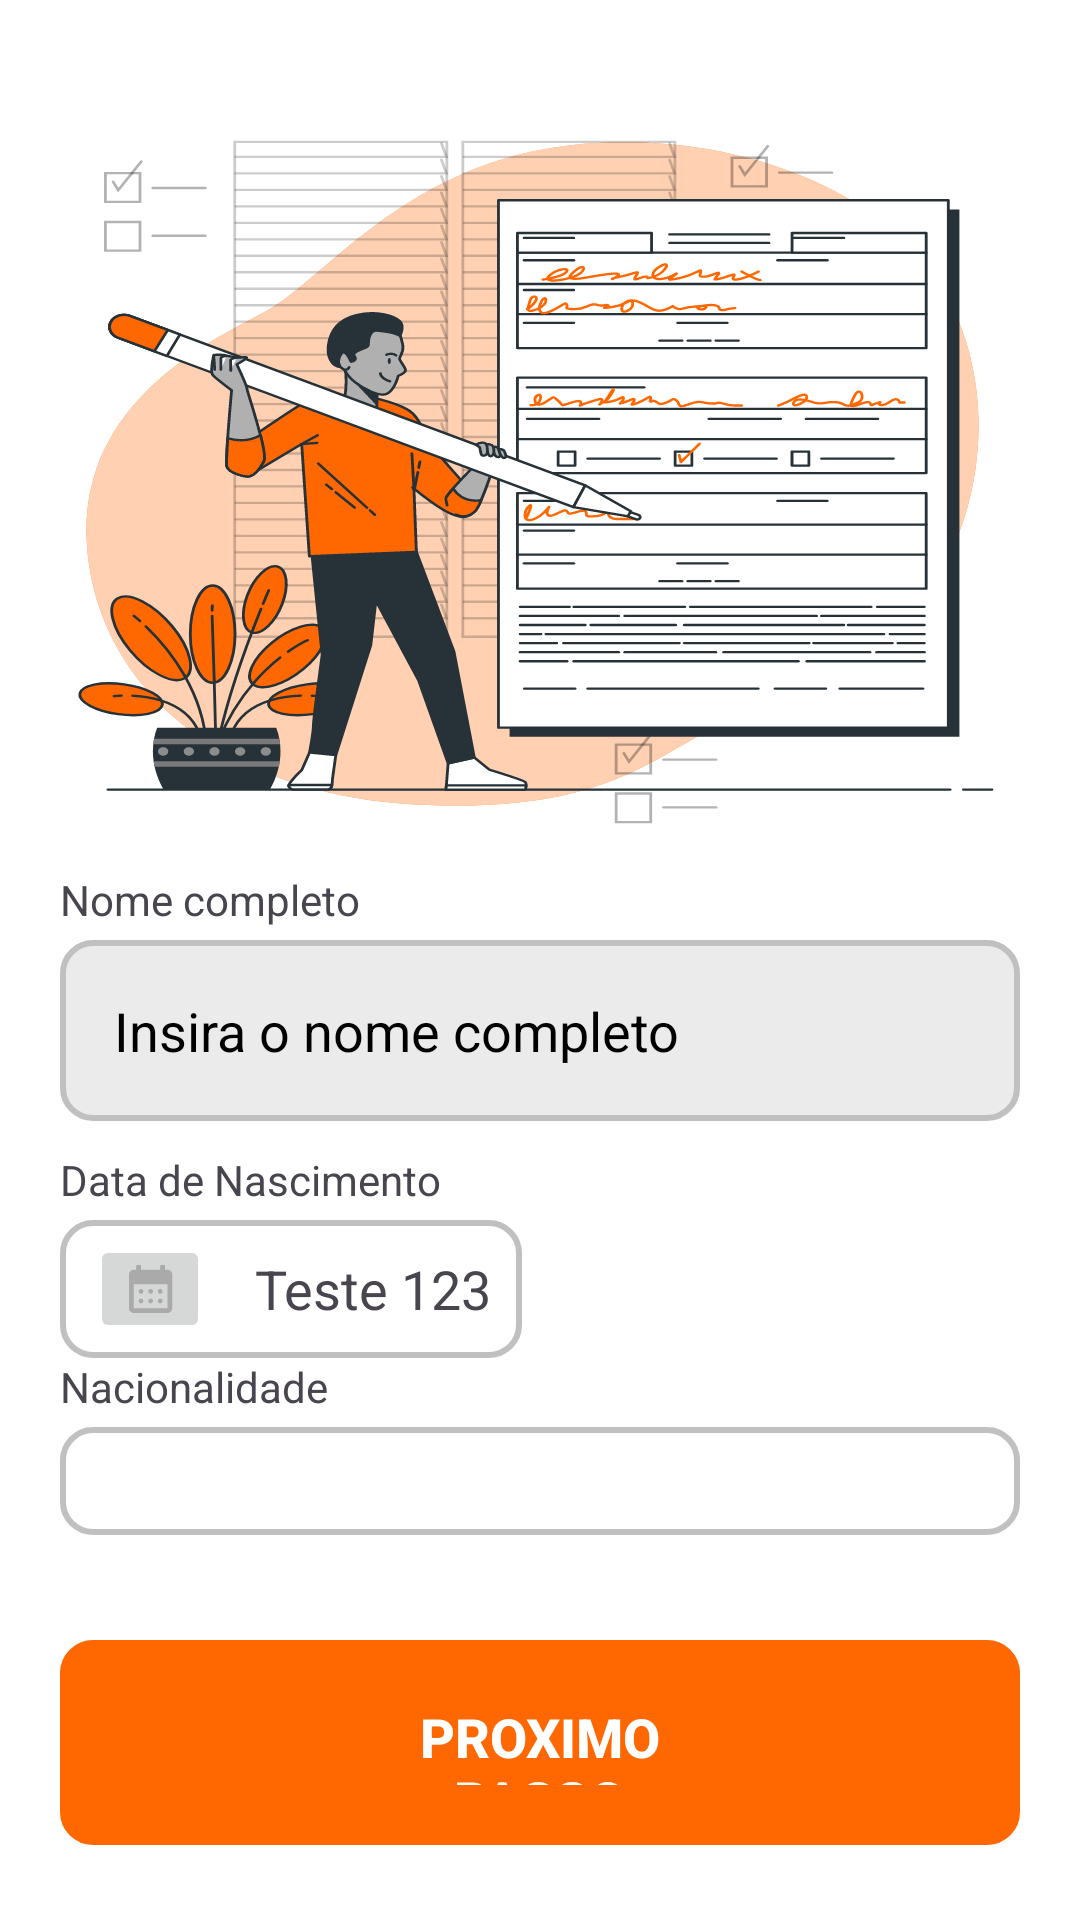

Write the Android layout XML for this screen, with the resource values it uses.
<!-- AndroidManifest.xml: application theme Theme.LogiTask -->
<!-- res/layout/activity_create_user1.xml -->
<?xml version="1.0" encoding="utf-8"?>
<androidx.appcompat.widget.LinearLayoutCompat xmlns:android="http://schemas.android.com/apk/res/android"
    xmlns:app="http://schemas.android.com/apk/res-auto"
    xmlns:tools="http://schemas.android.com/tools"
    android:id="@+id/main"
    android:layout_width="match_parent"
    android:layout_height="match_parent"
    android:orientation="vertical"
    tools:context=".WelcomeActivity"
    android:background="@color/white">


    <LinearLayout
        android:layout_width="match_parent"
        android:layout_height="match_parent"
        android:paddingVertical="25dp"
        android:paddingHorizontal="20dp"
        android:orientation="vertical">

        

        <LinearLayout
            android:id="@+id/topContainer"
            android:layout_width="match_parent"
            android:layout_height="0dp"
            android:layout_weight="0.45"
            android:gravity="center"
            android:orientation="vertical">

            <ImageView
                android:layout_width="wrap_content"
                android:layout_height="wrap_content"
                android:contentDescription="descricao_imagem"
                android:src="@drawable/create_user_page_image"
                android:scaleType="fitXY"/>


        </LinearLayout>

        <LinearLayout
            android:id="@+id/bottomContainer"
            android:layout_width="match_parent"
            android:layout_height="0dp"
            android:layout_weight="0.55"
            android:orientation="vertical">


            <LinearLayout
                android:layout_width="match_parent"
                android:layout_height="wrap_content"
                android:orientation="vertical">

                <LinearLayout
                    android:layout_width="match_parent"
                    android:layout_height="wrap_content"
                    android:orientation="vertical">

                    <TextView
                        android:id="@+id/nomeText"
                        android:layout_width="match_parent"
                        android:layout_height="wrap_content"
                        android:paddingBottom="4dp"
                        android:text="Nome completo" />

                    <EditText
                        android:id="@+id/default3"
                        android:layout_width="match_parent"
                        android:layout_height="wrap_content"
                        android:layout_marginBottom="10dp"
                        android:background="@drawable/register_input"
                        android:ems="10"
                        android:hint="Insira o nome completo"
                        android:inputType="textEmailAddress"

                        android:paddingHorizontal="18dp"
                        android:paddingVertical="18dp"
                        android:textColor="@color/black"
                        android:textColorHint="@color/black"
                        android:textSize="18dp" />
                </LinearLayout>
            </LinearLayout>

            <LinearLayout
                android:layout_width="match_parent"
                android:layout_height="wrap_content"
                android:orientation="vertical">

                <LinearLayout
                    android:layout_width="match_parent"
                    android:layout_height="match_parent"
                    android:orientation="vertical">

                    <TextView
                        android:id="@+id/dataText"
                        android:paddingBottom="4dp"
                        android:layout_width="match_parent"
                        android:layout_height="wrap_content"
                        android:text="Data de Nascimento" />

                    <LinearLayout
                        android:id="@+id/dateLayout"
                        android:layout_width="wrap_content"
                        android:layout_height="wrap_content"
                        android:background="@drawable/spinner"
                        android:paddingHorizontal="10dp"
                        android:paddingVertical="5dp"
                        android:orientation="horizontal"
                        android:clickable="true"
                        android:focusable="true">

                        <ImageButton
                            android:layout_width="match_parent"
                            android:layout_height="match_parent"
                            android:src="@drawable/calendar">

                        </ImageButton>

                        <TextView
                            android:id="@+id/dateText"
                            android:layout_width="wrap_content"
                            android:layout_height="match_parent"
                            android:paddingLeft="15dp"
                            android:textSize="18dp"
                            android:gravity="center"
                            android:text="Teste 123">
                        </TextView>
                    </LinearLayout>
                </LinearLayout>
            </LinearLayout>

            <LinearLayout
                android:layout_width="match_parent"
                android:layout_height="wrap_content"
                android:paddingBottom="25dp"
                android:orientation="vertical">

                <LinearLayout
                    android:layout_width="match_parent"
                    android:layout_height="match_parent"
                    android:orientation="vertical">

                    <TextView
                        android:id="@+id/nnacionalidadeText"
                        android:layout_width="match_parent"
                        android:layout_height="wrap_content"
                        android:paddingBottom="4dp"
                        android:text="Nacionalidade" />

                    <Spinner
                        android:id="@+id/nacionalidade_spinner"
                        android:layout_width="match_parent"
                        android:layout_height="wrap_content"
                        android:ems="10"
                        android:inputType="text"
                        android:background="@drawable/spinner"
                        android:spinnerMode="dropdown"
                        android:paddingHorizontal="18dp"
                        android:paddingVertical="18dp"
                        android:textSize="22dp"
                        android:layout_marginBottom="10dp"
                        android:text="Name" />
                </LinearLayout>
            </LinearLayout>

            <android.widget.Button
                android:id="@+id/next_step_btn"
                android:layout_width="wrap_content"
                android:layout_height="wrap_content"
                android:background="@drawable/login_button"
                android:textColor="@color/white"
                android:layout_gravity="center"
                android:paddingHorizontal="100dp"
                android:textSize="18dp"
                android:paddingVertical="20dp"
                android:textStyle="bold"
                android:text="Proximo passo" />
        </LinearLayout>

    </LinearLayout>


</androidx.appcompat.widget.LinearLayoutCompat>
<!-- resources referenced by this layout -->
<resources>
  <color name="black">#FF000000</color>
  <color name="white">#FFFFFFFF</color>
  <!-- drawable calendar: vector/xml drawable (drawable, 2293 chars, omitted) -->
  <!-- drawable create_user_page_image: vector/xml drawable (drawable, 66619 chars, omitted) -->
  <!-- drawable login_button (drawable) -->
  <?xml version="1.0" encoding="utf-8"?>
  <layer-list xmlns:android="http://schemas.android.com/apk/res/android">
  
      
      <item android:left="3dp" android:top="3dp" android:right="3dp" android:bottom="0dp">
          <shape android:shape="rectangle">
              <solid android:color="#40000000"/> 
              <corners android:radius="12dp"/> 
          </shape>
      </item>
  
      
      <item>
          <selector>
              
              <item android:state_enabled="true" android:state_focused="true">
                  <shape android:shape="rectangle">
                      <solid android:color="@color/pumpkin"/>
                      <corners android:radius="10dp"/>
                      <stroke android:color="@color/bice_blue" android:width="2dp"/>
                  </shape>
              </item>
  
              
              <item android:state_enabled="true">
                  <shape android:shape="rectangle">
                      <solid android:color="@color/pumpkin"/>
                      <corners android:radius="10dp"/>
                      <stroke android:color="@color/pumpkin" android:width="2dp"/>
                  </shape>
              </item>
          </selector>
      </item>
  
  </layer-list>
  <!-- drawable register_input (drawable) -->
  <?xml version="1.0" encoding="utf-8"?>
  <selector xmlns:android="http://schemas.android.com/apk/res/android">
      
      <item android:state_enabled="true" android:state_focused="true">
          <shape android:shape="rectangle">
              <solid android:color="@color/Anti_flash_white"/>
              <corners android:radius="10dp"/>
              <stroke android:color="@color/silver" android:width="2dp"/>
          </shape>
      </item>
  
      
      <item android:state_enabled="true">
          <shape android:shape="rectangle">
              <solid android:color="@color/Anti_flash_white"/>
              <corners android:radius="10dp"/>
              <stroke android:color="@color/silver" android:width="2dp"/>
          </shape>
      </item>
  </selector>
  <!-- drawable spinner (drawable) -->
  <?xml version="1.0" encoding="utf-8"?>
  <selector xmlns:android="http://schemas.android.com/apk/res/android">
      
      <item android:state_enabled="true" android:state_focused="true">
          <shape android:shape="rectangle">
              <solid android:color="@color/white"/>
              <corners android:radius="10dp"/>
              <stroke android:color="@color/silver" android:width="2dp"/>
          </shape>
      </item>
  
      
      <item android:state_enabled="true">
          <shape android:shape="rectangle">
              <solid android:color="@color/white"/>
              <corners android:radius="10dp"/>
              <stroke android:color="@color/silver" android:width="2dp"/>
          </shape>
      </item>
  </selector>
  <style name="Theme.LogiTask" parent="Base.Theme.LogiTask" />
  <color name="pumpkin">#FF6700</color>
  <color name="bice_blue">#3A6EA5</color>
  <color name="Anti_flash_white">#EBEBEB</color>
  <color name="silver">#C0C0C0</color>
  <style name="Base.Theme.LogiTask" parent="Theme.Material3.DayNight.NoActionBar">
          
          
      </style>
</resources>
